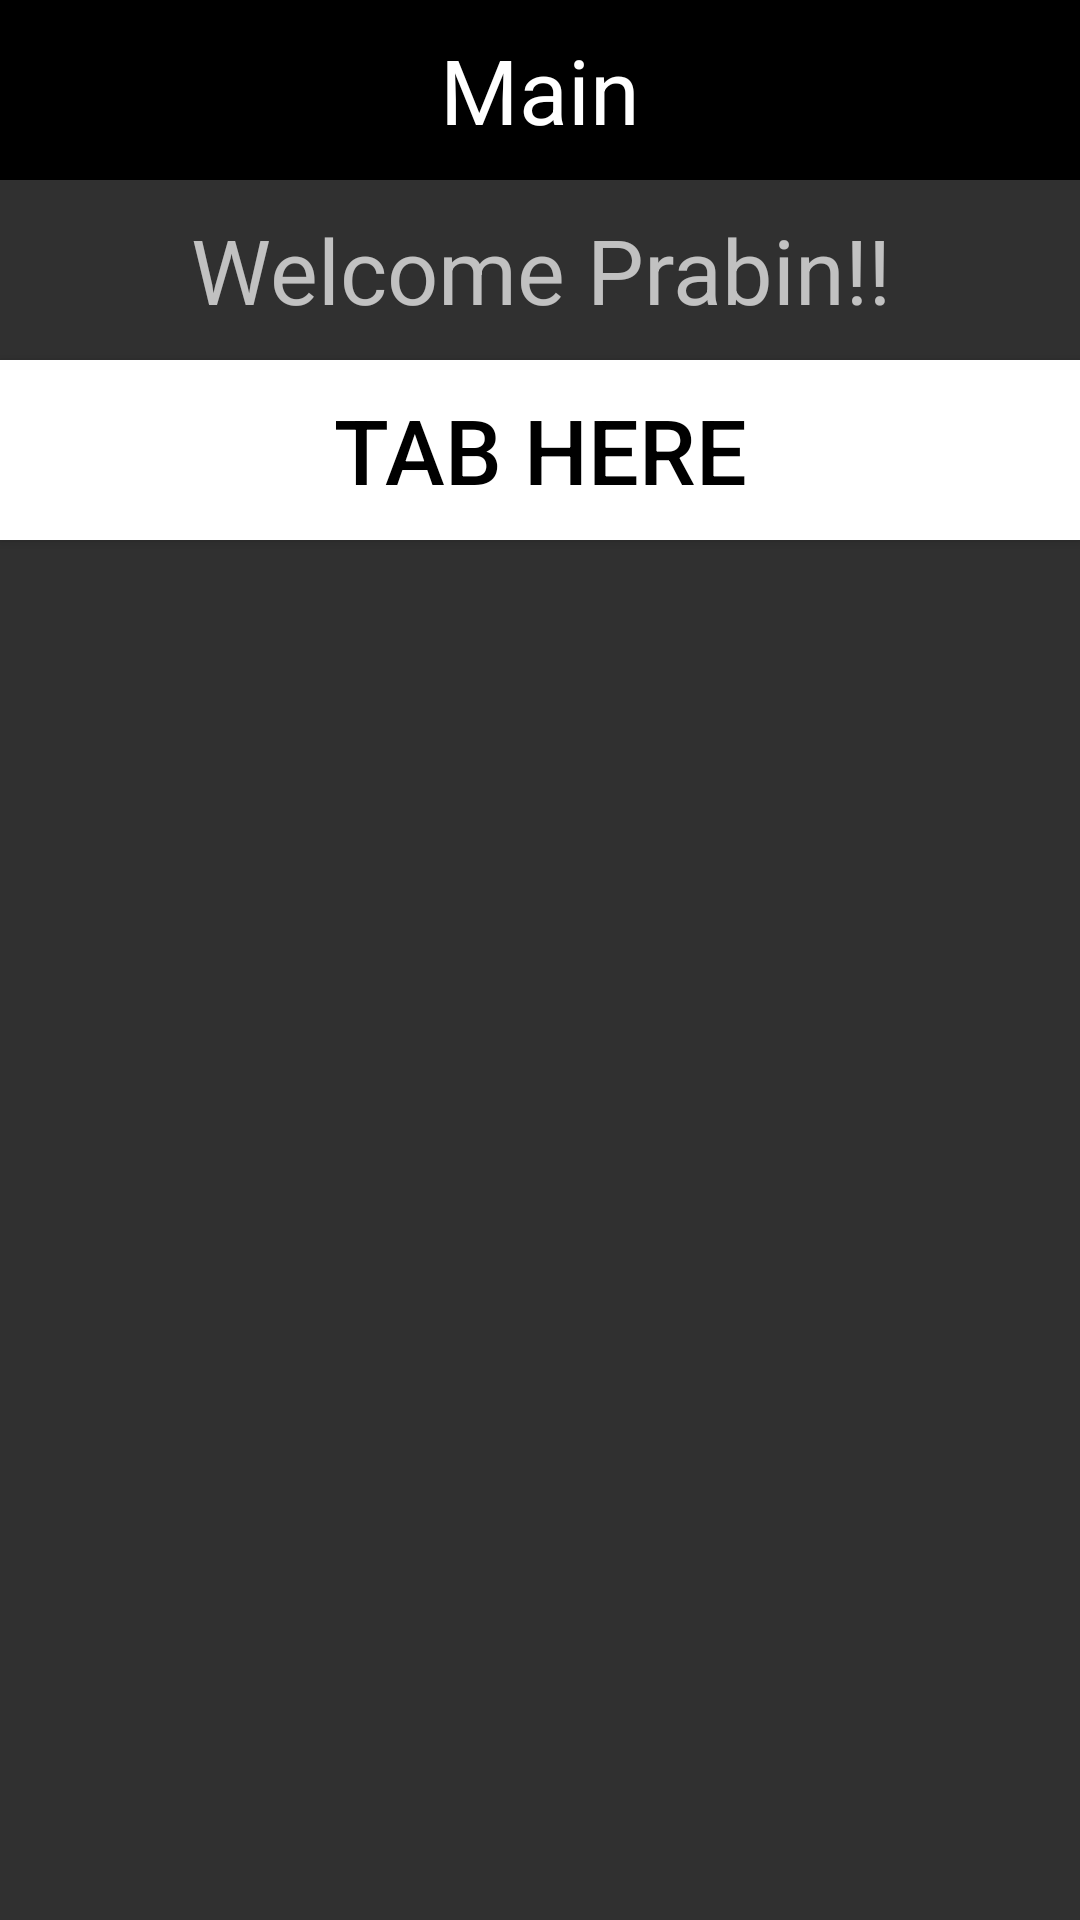

The Android layout XML behind this screen, and the referenced resources:
<!-- AndroidManifest.xml: application theme Theme.MyApp -->
<!-- res/layout/activity_main.xml -->
<?xml version="1.0" encoding="utf-8"?>
<LinearLayout xmlns:android="http://schemas.android.com/apk/res/android"
    android:id="@+id/main"
    android:layout_width="match_parent"
    android:layout_height="match_parent"
    android:orientation="vertical">

    <TextView
        android:layout_width="match_parent"
        android:layout_height="60dp"
        android:layout_gravity="top"
        android:background="@color/black"
        android:gravity="center"
        android:text="Main"
        android:textColor="#ffffff"
        android:textSize="30sp" />

    <TextView
        android:layout_width="match_parent"
        android:layout_height="60dp"
        android:layout_gravity="center"
        android:gravity="center"
        android:text="Welcome Prabin!!"
        android:textSize="30sp" />

    <Button
        android:id="@+id/btnPopup"
        android:layout_width="match_parent"
        android:layout_height="60dp"
        android:text="Tab Here"
        android:textSize="30sp"
        android:background="@color/white"
        android:textColor="@color/black"
        />

</LinearLayout>
<!-- resources referenced by this layout -->
<resources>
  <style name="Theme.MyApp" parent="Base.Theme.MyApp" />
  <style name="Base.Theme.MyApp" parent="Theme.Design.NoActionBar">
          
          
      </style>
  <!-- not gathered from this repository: default colours our renderer supplied (Android Studio template values) -->
  <color name="black">#FF000000</color>
  <color name="white">#FFFFFFFF</color>
</resources>
